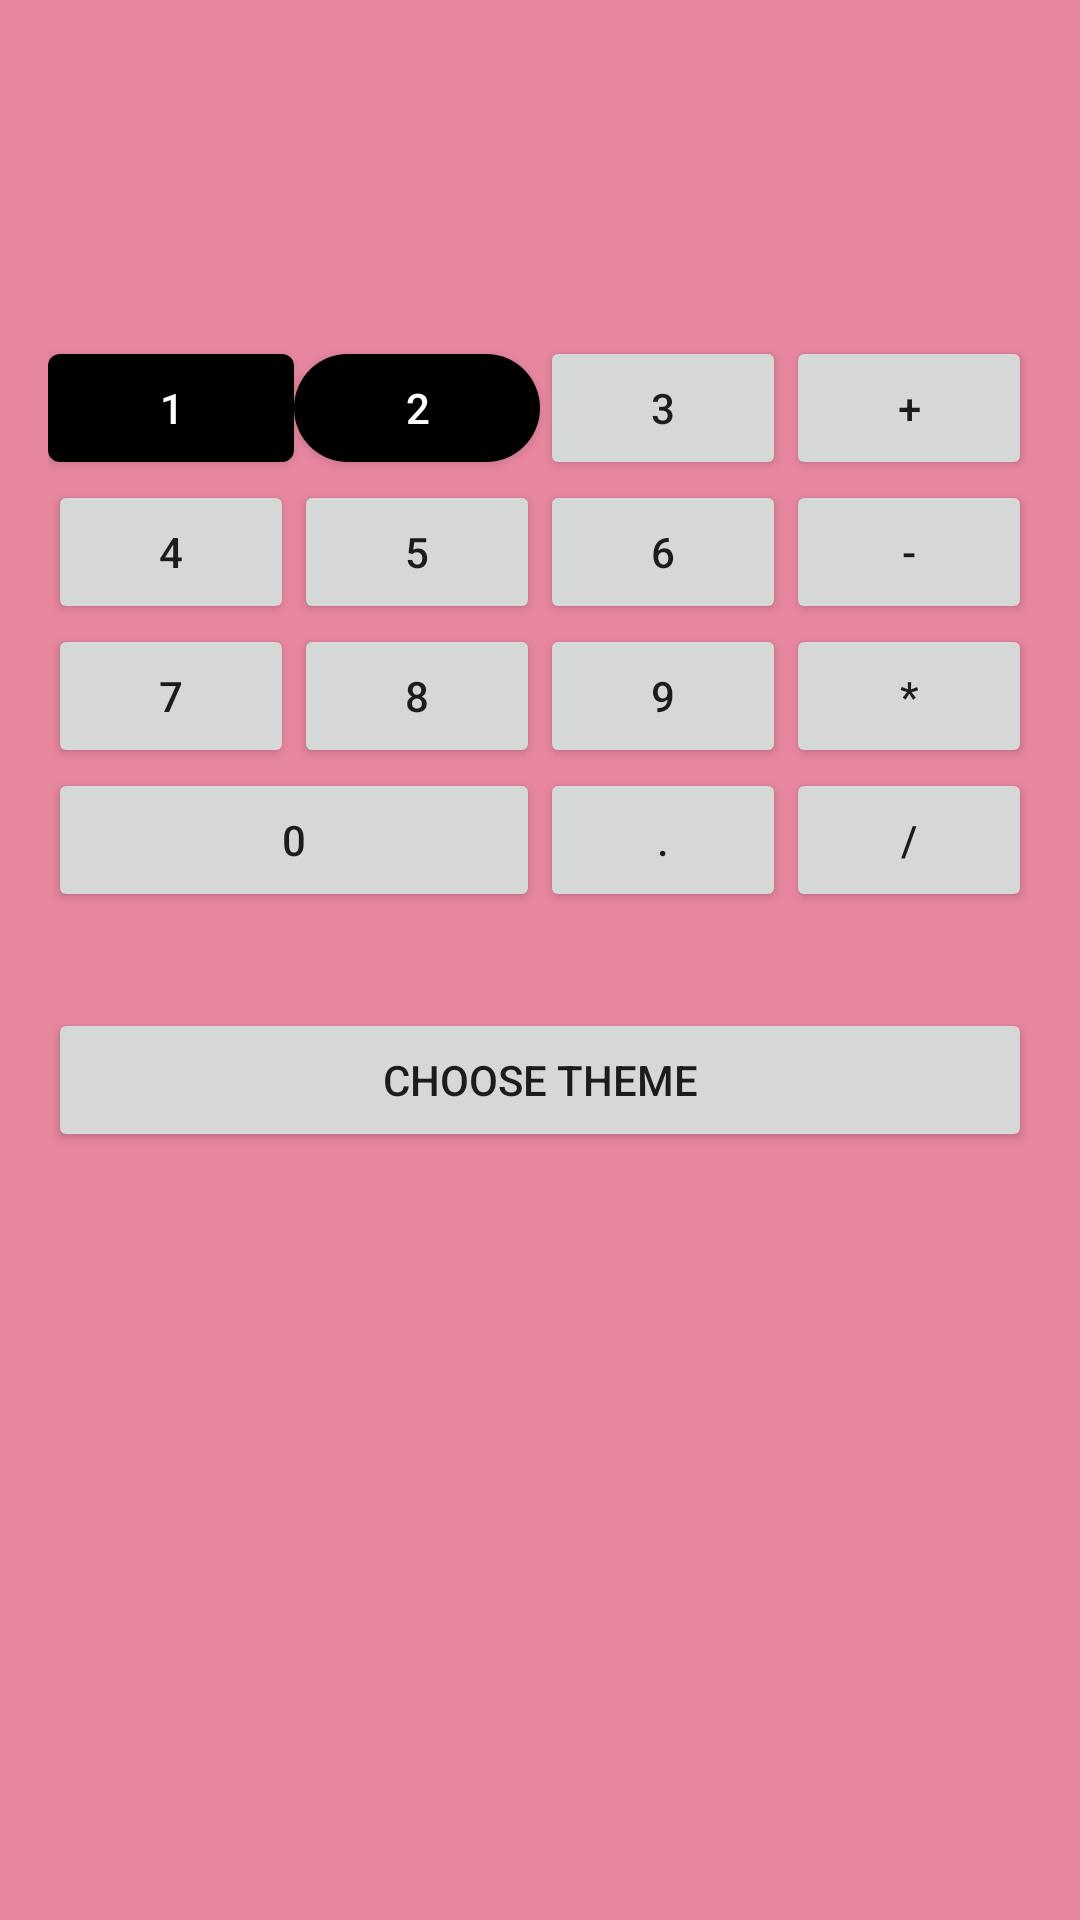

This screen was rendered from an Android layout file. Write that file and the resources it references.
<!-- AndroidManifest.xml: activity theme Theme.Activities18November.Second -->
<!-- res/layout/activity_calculator.xml -->
<?xml version="1.0" encoding="utf-8"?>
<LinearLayout xmlns:android="http://schemas.android.com/apk/res/android"
    xmlns:tools="http://schemas.android.com/tools"
    android:layout_width="match_parent"
    android:layout_height="match_parent"
    xmlns:app="http://schemas.android.com/apk/res-auto"
    android:orientation="vertical"
    android:background="@color/bg_default"
    tools:context=".ui.calc.CalculatorActivity">

    <TextView
        android:id="@+id/result"
        android:layout_width="match_parent"
        android:layout_height="wrap_content"
        android:gravity="end"
        android:textAppearance="@style/TextAppearance.AppCompat.Title"
        android:textSize="@dimen/calc_font_size"
        tools:text="100500" />

    <GridLayout
        android:layout_width="match_parent"
        android:layout_height="wrap_content"
        android:padding="@dimen/default_padding"
        android:columnCount="4">

        <com.google.android.material.button.MaterialButton
            android:id="@+id/key_1"

            android:layout_width="0dp"
            android:layout_height="wrap_content"
            android:layout_columnWeight="1"
            android:text="@string/key_1" />

        <com.google.android.material.button.MaterialButton
            android:id="@+id/key_2"
            android:layout_width="0dp"
            android:layout_height="wrap_content"
            android:text="@string/key_2"
            android:layout_columnWeight="1"
            app:cornerRadius="23dp"
            app:elevation="22dp"
            app:rippleColor="@color/black" />

        <Button
            android:id="@+id/key_3"
            android:layout_width="0dp"
            android:layout_height="wrap_content"
            android:text="@string/key_3"
            android:layout_columnWeight="1" />

        <Button
            android:id="@+id/key_plus"
            android:layout_width="0dp"
            android:layout_height="wrap_content"
            android:text="@string/key_plus"
            android:layout_columnWeight="1" />

        <Button
            android:id="@+id/key_4"
            android:layout_width="0dp"
            android:layout_height="wrap_content"
            android:text="@string/key_4"
            android:layout_columnWeight="1" />

        <Button
            android:id="@+id/key_5"
            android:layout_width="0dp"
            android:layout_height="wrap_content"
            android:text="@string/key_5"
            android:layout_columnWeight="1" />

        <Button
            android:id="@+id/key_6"
            android:layout_width="0dp"
            android:layout_height="wrap_content"
            android:text="@string/key_6"
            android:layout_columnWeight="1" />

        <Button
            android:id="@+id/key_minus"
            android:layout_width="0dp"
            android:layout_height="wrap_content"
            android:text="@string/key_minus"
            android:layout_columnWeight="1" />

        <Button
            android:id="@+id/key_7"
            android:layout_width="0dp"
            android:layout_height="wrap_content"
            android:text="@string/key_7"
            android:layout_columnWeight="1" />

        <Button
            android:id="@+id/key_8"
            android:layout_width="0dp"
            android:layout_height="wrap_content"
            android:text="@string/key_8"
            android:layout_columnWeight="1" />

        <Button
            android:id="@+id/key_9"
            android:layout_width="0dp"
            android:layout_height="wrap_content"
            android:text="@string/key_9"
            android:layout_columnWeight="1" />

        <Button
            android:id="@+id/key_mult"
            android:layout_width="0dp"
            android:layout_height="wrap_content"
            android:text="@string/key_mult"
            android:layout_columnWeight="1" />

        <Button
            android:id="@+id/key_0"
            android:layout_width="0dp"
            android:layout_height="wrap_content"
            android:text="@string/key_0"
            android:layout_gravity="fill_horizontal"
            android:layout_columnSpan="2"
            android:layout_columnWeight="1" />

        <Button
            android:id="@+id/key_dot"
            android:layout_width="0dp"
            android:layout_height="wrap_content"
            android:text="@string/key_dot"
            android:layout_columnWeight="1" />

        <Button
            android:id="@+id/key_div"
            android:layout_width="0dp"
            android:layout_height="wrap_content"
            android:text="@string/key_div"
            android:layout_columnWeight="1" />

    </GridLayout>

    <Button
        android:id="@+id/choose_theme"
        android:layout_width="match_parent"
        android:layout_height="wrap_content"
        android:text="@string/choose_theme"
        android:layout_margin="@dimen/default_padding" />


</LinearLayout>
<!-- resources referenced by this layout -->
<resources>
  <color name="bg_default">#E7879F</color>
  <color name="black">#FF000000</color>
  <dimen name="calc_font_size">72sp</dimen>
  <dimen name="default_padding">16dp</dimen>
  <string name="choose_theme">Choose Theme</string>
  <string name="key_0">0</string>
  <string name="key_1">1</string>
  <string name="key_2">2</string>
  <string name="key_3">3</string>
  <string name="key_4">4</string>
  <string name="key_5">5</string>
  <string name="key_6">6</string>
  <string name="key_7">7</string>
  <string name="key_8">8</string>
  <string name="key_9">9</string>
  <string name="key_div">/</string>
  <string name="key_dot">.</string>
  <string name="key_minus">-</string>
  <string name="key_mult">*</string>
  <string name="key_plus">+</string>
  <style name="Theme.Activities18November.Second">
          <item name="colorPrimary">@color/black</item>
      </style>
</resources>
